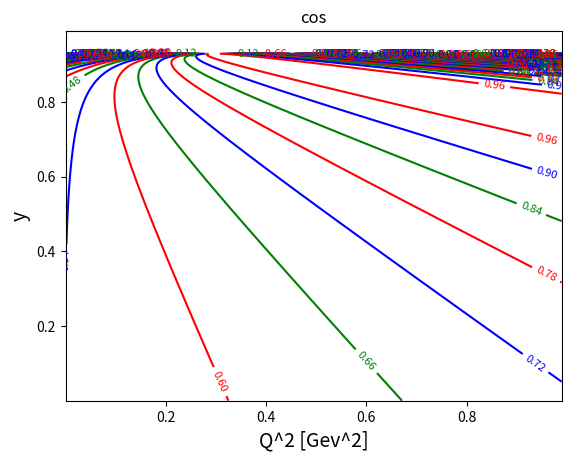

Recreate this plot in Python.
import numpy as np
from mpl_toolkits.mplot3d.axes3d import Axes3D
import math
import matplotlib.pyplot as plt
import matplotlib.cm as cm
import matplotlib.animation as animation

#[GeV]
E_mu = 1.5
m_mu = 0.1057
p_mu = np.sqrt(E_mu **2 - m_mu **2)

cordinate_1 = np.arange(0.001, 0.99, 0.001)
cordinate_2 = np.arange(0.001, 0.99, 0.001)
X, Y = np.meshgrid(cordinate_1, cordinate_2)

c = np.cos((-X -(2 * m_mu **2) + 2 * E_mu **2 * (1 - Y)) / (2 * p_mu * np.sqrt( (E_mu **2 * (1-Y)**2) - m_mu **2) ))

fig, ax = plt.subplots()
cont_cl = ax.contour(X, Y, c, 35, colors=['r', 'g', 'b'])
ax.clabel(cont_cl, inline=True, fontsize=8)
plt.xlabel('Q^2 [Gev^2]', fontsize=14)
plt.ylabel('y', fontsize=14)
plt.title('cos')
plt.show()
"""

fig = plt.figure()
ax = Axes3D(fig)

def f(Q2, y):
    c = np.cos((-Q2 -(2 * m_mu **2) + 2 * E_mu **2 * (1 - y))/ (2 * p_mu * np.sqrt((E_mu **2 * (1 - y) **2) - m_mu **2) ))
    return c
Z = f(X,Y)
ax.plot_wireframe(X, Y, Z)
ax.set_xlabel("Q^2) [Gev^2]")
ax.set_ylabel("y")
ax.set_zlabel("cos")
ax.grid()

plt.show()
"""
